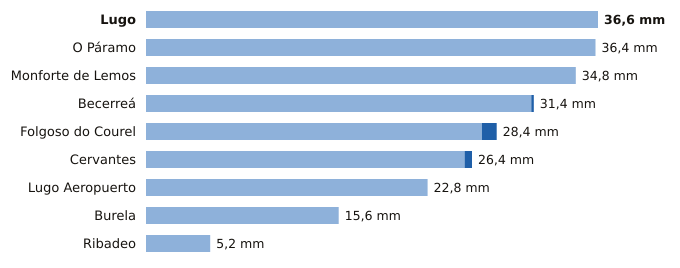

The table this chart was drawn from, first rows:
estacion, provincia, indicativo, mm_6_dias_anteriores, mm_hoy, mm_7_dias, horas_de_hoy
Lugo, Lugo, 1518A, 36.6, 0.0, 36.6, 8
O Páramo, Lugo, 1521I, 36.4, 0.0, 36.4, 5
Monforte de Lemos, Lugo, 1679A, 34.8, 0.0, 34.8, 6
Becerreá, Lugo, 1521X, 31.2, 0.2, 31.4, 7
Folgoso do Courel, Lugo, 1658, 27.2, 1.2, 28.4, 8
Cervantes, Lugo, 1297E, 25.8, 0.6, 26.4, 5
Lugo Aeropuerto, Lugo, 1505, 22.8, 0.0, 22.8, 9
Burela, Lugo, 1347T, 15.6, 0.0, 15.6, 7
Ribadeo, Lugo, 1342X, 5.2, 0.0, 5.2, 6
